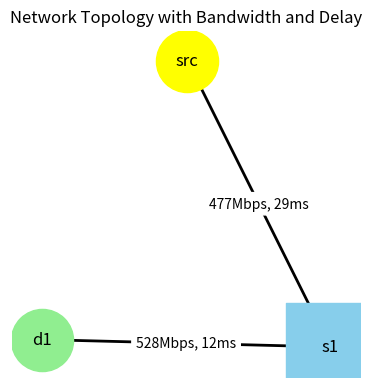

Reproduce this figure in Python. (Note: this script raises an exception after producing the figure.)
import networkx as nx
import matplotlib.pyplot as plt
import random
import os

class NetworkTopology:
    def __init__(self):
        self.G = nx.Graph()
        self.hosts = []
        self.switches = []
        self.paths = []

    def load_topology(self, topology_file):
        # Read the topology file and add nodes and edges to the graph
        with open(topology_file, 'r') as file:
            for line in file:
                parts = line.split()

                if parts[0] == 'host':
                    host_name = parts[1]
                    self.hosts.append(host_name)
                    self.G.add_node(host_name, type='host')

                elif parts[0] == 'switch':
                    switch_name = parts[1]
                    self.switches.append(switch_name)
                    self.G.add_node(switch_name, type='edge_switch')

                elif parts[0] == 'link':
                    node1 = parts[1]
                    node2 = parts[2]
                    bandwidth = parts[3] + "Mbps"
                    delay = parts[4]
                    self.G.add_edge(node1, node2, bandwidth=bandwidth, delay=delay)

                elif parts[0] == 'path':
                    self.paths.append(parts[1:])

    def store_topology(self, filename):
        # Save the topology to a text file in the same format as the input
        with open(filename, 'w') as file:
            for host in self.hosts:
                file.write(f'host {host}\n')
            for switch in self.switches:
                file.write(f'switch {switch}\n')
            for u, v, d in self.G.edges(data=True):
                file.write(f'link {u} {v} {d["bandwidth"][:-4]} {d["delay"]}\n')
            for path in self.paths:
                file.write(f'path {" ".join(path)}\n')

    def generate_image(self, filename):
        # Set dynamic figure size based on the number of nodes
        num_nodes = len(self.G.nodes)
        plt.figure(figsize=(num_nodes * 1.5, num_nodes * 1.5))

        # Get positions for the nodes in the network
        pos = nx.spring_layout(self.G, k=15, iterations=100)

        # Customization for nodes
        src_node = [n for n in self.G.nodes if n == 'src']  # Isolate the src node
        host_nodes = [n for n, d in self.G.nodes(data=True) if d['type'] == 'host' and n != 'src']  # Exclude src from the hosts
        other_host = [n for n, d in self.G.nodes(data=True) if d['type'] == 'other_host']
        edge_switch_nodes = [n for n, d in self.G.nodes(data=True) if d['type'] == 'edge_switch']
        backbone_switch = [n for n, d in self.G.nodes(data=True) if d['type'] == 'backbone_switch']

        # Draw the src node in red
        nx.draw_networkx_nodes(self.G, pos, nodelist=src_node, node_shape='o', node_color='yellow', node_size=2000, label=True)
        nx.draw_networkx_nodes(self.G, pos, nodelist=host_nodes, node_shape='o', node_color='lightgreen', node_size=2000, label=True)
        nx.draw_networkx_nodes(self.G, pos, nodelist=other_host, node_shape='o', node_color='green', node_size=2000, label=True)
        nx.draw_networkx_nodes(self.G, pos, nodelist=edge_switch_nodes, node_shape='s', node_color='skyblue', node_size=4000, label=True)
        nx.draw_networkx_nodes(self.G, pos, nodelist=backbone_switch, node_shape='s', node_color='blue', node_size=4000, label=True)
        nx.draw_networkx_edges(self.G, pos, width=2, style='solid', arrows=False)

        # Add labels to the nodes
        nx.draw_networkx_labels(self.G, pos, font_size=12, font_color='black')

        # Add edge labels (bandwidth, delay)
        edge_labels = {(u, v): f'{d["bandwidth"]}, {d["delay"]}' for u, v, d in self.G.edges(data=True)}
        nx.draw_networkx_edge_labels(self.G, pos, edge_labels=edge_labels, font_size=10, label_pos=0.5, rotate=False)

        plt.title("Network Topology with Bandwidth and Delay")
        plt.axis('off')
        plt.savefig(filename)
        plt.close()
    
    

class NetworkTopologyGenerator:
    def __init__(self, output_folder='topologies'):
        self.output_folder = output_folder
        self.topology = NetworkTopology()

    def generate_topology(self, num_hosts, num_switches, redundancy='minimal', other_hosts=0, num_backbone_switchs=0):
        # Reset the graph
        self.topology.G.clear()
        self.topology.hosts = []
        self.topology.switches = []
        self.topology.paths = []

        # Create hosts and switches
        for i in range(num_hosts):
            host_name = 'src' if i == 0 else f'd{i}'
            self.topology.hosts.append(host_name)
            self.topology.G.add_node(host_name, type='host')
        
        if num_switches < 2:
            num_backbone_switchs = 0
            redundancy = "minimal"

        
        edge_switch_count = max(1, num_switches - num_backbone_switchs)

        # Create edge switches (connects to hosts)
        for i in range(edge_switch_count):
            switch_name = f's{i + 1}'
            self.topology.switches.append(switch_name)
            self.topology.G.add_node(switch_name, type='edge_switch')

        edge_switches = [sw for sw in self.topology.switches if self.topology.G.nodes[sw]['type'] == 'edge_switch']
        # Randomly connect hosts to switches
        for host in self.topology.hosts:
            switch = random.choice(edge_switches)
            bandwidth = f'{random.randint(10, 1000)}Mbps'
            delay = f'{random.randint(1, 50)}ms'
            self.topology.G.add_edge(host, switch, bandwidth=bandwidth, delay=delay)

            # Add additional connections for medium or high redundancy
            if redundancy in ['medium', 'high']:
                additional_switches = random.sample(self.topology.switches, k=min(len(self.topology.switches), 2) if redundancy == 'medium' else len(self.topology.switches) - 1)
                for additional_switch in additional_switches:
                    if additional_switch != switch and not self.topology.G.has_edge(host, additional_switch):
                        bandwidth = f'{random.randint(10, 1000)}Mbps'
                        delay = f'{random.randint(1, 50)}ms'
                        self.topology.G.add_edge(host, additional_switch, bandwidth=bandwidth, delay=delay)


        # Create backbone switches (connects to other switches but not hosts)
        for i in range(num_backbone_switchs):
            switch_name = f'bs{i + 1}'
            self.topology.switches.append(switch_name)
            self.topology.G.add_node(switch_name, type='backbone_switch')

        # Ensure all switches are connected by creating a minimum spanning tree (MST)
        switch_subgraph = self.topology.G.subgraph([sw for sw in self.topology.switches if self.topology.G.nodes[sw]['type'] in ['edge_switch', 'backbone_switch']])
        mst = nx.minimum_spanning_tree(switch_subgraph)
        for u, v in mst.edges():
            if not self.topology.G.has_edge(u, v):
                bandwidth = f'{random.randint(10, 1000)}Mbps'
                delay = f'{random.randint(1, 50)}ms'
                self.topology.G.add_edge(u, v, bandwidth=bandwidth, delay=delay)

        # Add additional connections for redundancy
        num_connections = max(1, num_switches * 2) if redundancy == 'minimal' else num_switches * 3 if redundancy == 'medium' else num_switches * 4
        for _ in range(num_connections):
            if len(self.topology.switches) > 1:
                switch1, switch2 = random.sample([sw for sw in self.topology.switches if self.topology.G.nodes[sw]['type'] in ['edge_switch', 'backbone_switch']], 2)
            else:
                continue
            if not self.topology.G.has_edge(switch1, switch2):
                bandwidth = f'{random.randint(10, 1000)}Mbps'
                delay = f'{random.randint(1, 50)}ms'
                self.topology.G.add_edge(switch1, switch2, bandwidth=bandwidth, delay=delay)
        
        # Add other hosts (with minimal connection logic)
        for i in range(other_hosts):
            other_host_name = f'oh{i + 1}'
            self.topology.G.add_node(other_host_name, type='other_host')
            
            # Connect each additional host to a random edge switch (minimal connection)
            switch = random.choice([sw for sw in self.topology.switches if self.topology.G.nodes[sw]['type'] == 'edge_switch'])
            bandwidth = f'{random.randint(10, 100)}Mbps'
            delay = f'{random.randint(5, 50)}ms'
            self.topology.G.add_edge(other_host_name, switch, bandwidth=bandwidth, delay=delay)

        # Generate all paths between hosts (including direct routes)
        for i in range(len(self.topology.hosts) - 1):
            for j in range(i + 1, len(self.topology.hosts)):
                src = self.topology.hosts[i]
                dst = self.topology.hosts[j]
                all_paths = list(nx.all_simple_paths(self.topology.G, source=src, target=dst))
                for path in all_paths:
                    self.topology.paths.append(path)
        
    
    def store(self, name, image=True):
        self.topology.generate_image(f'{name}.png')
        self.topology.store_topology(f'{name}.txt')

# Example usage:
if __name__ == "__main__":
    generator = NetworkTopologyGenerator()
    redundancy_levels = ['minimal', 'medium', 'high']  
    #  num_hosts, num_switches, redundancy='minimal', other_host=0, backbone_probability=0.3
  
    # Generate comprehensive scenarios
    i = 6
    for num_hosts in range(2, 13, 2):  # Hosts from 2 to max_hosts in steps of 2
        for num_switches in range(1, num_hosts // 2 + 2):
            red = redundancy_levels[:min(num_switches, 3)]
            for redundancy in red:  
                for other_host in range(0, num_hosts + 2):
                    
                    if num_switches < 3:
                        generator.generate_topology(num_hosts, num_switches, redundancy, other_host, 0)
                        generator.store(f"topologies/scenario{i}")
                        i += 1
                    
                    else:            
                        for bbs in range(0, num_switches - 1, 2):    
                            generator.generate_topology(num_hosts, num_switches, redundancy, other_host, bbs)
                            generator.store(f"topologies/scenario{i}")
                            i += 1
                        
